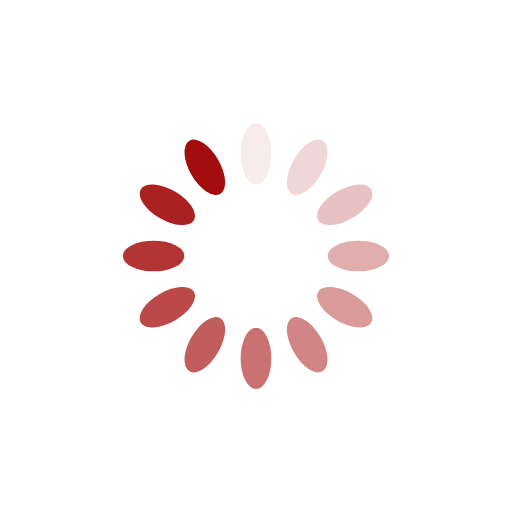
t = 0.00 s
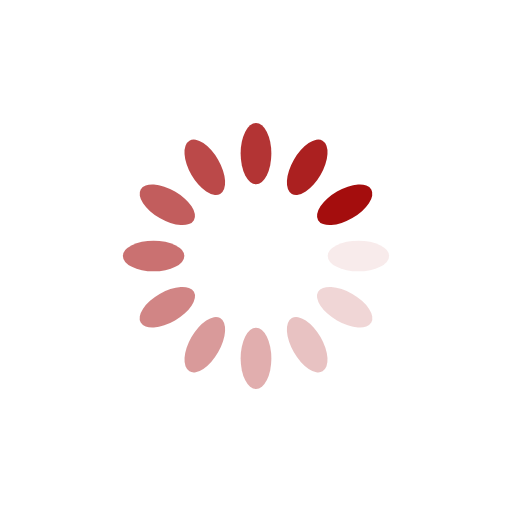
t = 0.25 s
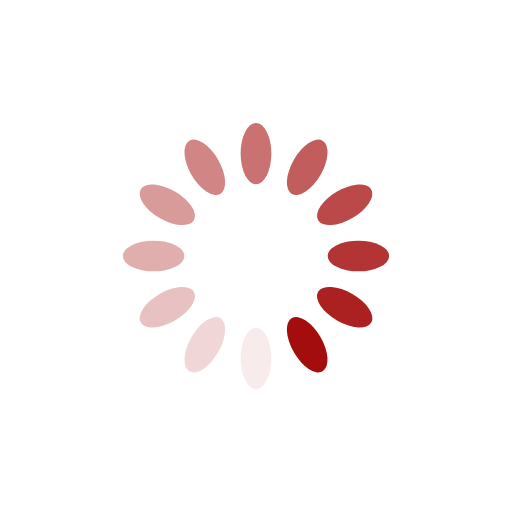
t = 0.50 s
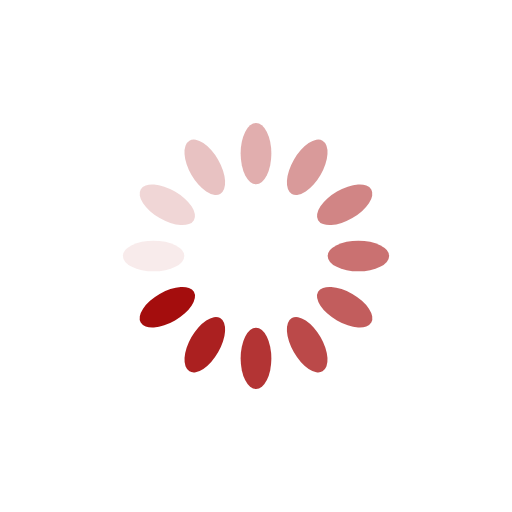
t = 0.75 s

The animated SVG that drew these frames (rendered in a browser with its animation timeline set to each time). Animation: 12 SMIL elements (animate=12); one cycle of 1.00 s, repeats indefinitely.

<?xml version="1.0" encoding="utf-8"?>
<svg xmlns="http://www.w3.org/2000/svg" xmlns:xlink="http://www.w3.org/1999/xlink" width="200px" height="200px" viewBox="0 0 100 100" preserveAspectRatio="xMidYMid">
<g transform="rotate(0 50 50)">
  <rect x="47" y="24" rx="3" ry="6" width="6" height="12" fill="#a40d0d">
    <animate attributeName="opacity" values="1;0" keyTimes="0;1" dur="1s" begin="-0.9166666666666666s" repeatCount="indefinite"></animate>
  </rect>
</g><g transform="rotate(30 50 50)">
  <rect x="47" y="24" rx="3" ry="6" width="6" height="12" fill="#a40d0d">
    <animate attributeName="opacity" values="1;0" keyTimes="0;1" dur="1s" begin="-0.8333333333333334s" repeatCount="indefinite"></animate>
  </rect>
</g><g transform="rotate(60 50 50)">
  <rect x="47" y="24" rx="3" ry="6" width="6" height="12" fill="#a40d0d">
    <animate attributeName="opacity" values="1;0" keyTimes="0;1" dur="1s" begin="-0.75s" repeatCount="indefinite"></animate>
  </rect>
</g><g transform="rotate(90 50 50)">
  <rect x="47" y="24" rx="3" ry="6" width="6" height="12" fill="#a40d0d">
    <animate attributeName="opacity" values="1;0" keyTimes="0;1" dur="1s" begin="-0.6666666666666666s" repeatCount="indefinite"></animate>
  </rect>
</g><g transform="rotate(120 50 50)">
  <rect x="47" y="24" rx="3" ry="6" width="6" height="12" fill="#a40d0d">
    <animate attributeName="opacity" values="1;0" keyTimes="0;1" dur="1s" begin="-0.5833333333333334s" repeatCount="indefinite"></animate>
  </rect>
</g><g transform="rotate(150 50 50)">
  <rect x="47" y="24" rx="3" ry="6" width="6" height="12" fill="#a40d0d">
    <animate attributeName="opacity" values="1;0" keyTimes="0;1" dur="1s" begin="-0.5s" repeatCount="indefinite"></animate>
  </rect>
</g><g transform="rotate(180 50 50)">
  <rect x="47" y="24" rx="3" ry="6" width="6" height="12" fill="#a40d0d">
    <animate attributeName="opacity" values="1;0" keyTimes="0;1" dur="1s" begin="-0.4166666666666667s" repeatCount="indefinite"></animate>
  </rect>
</g><g transform="rotate(210 50 50)">
  <rect x="47" y="24" rx="3" ry="6" width="6" height="12" fill="#a40d0d">
    <animate attributeName="opacity" values="1;0" keyTimes="0;1" dur="1s" begin="-0.3333333333333333s" repeatCount="indefinite"></animate>
  </rect>
</g><g transform="rotate(240 50 50)">
  <rect x="47" y="24" rx="3" ry="6" width="6" height="12" fill="#a40d0d">
    <animate attributeName="opacity" values="1;0" keyTimes="0;1" dur="1s" begin="-0.25s" repeatCount="indefinite"></animate>
  </rect>
</g><g transform="rotate(270 50 50)">
  <rect x="47" y="24" rx="3" ry="6" width="6" height="12" fill="#a40d0d">
    <animate attributeName="opacity" values="1;0" keyTimes="0;1" dur="1s" begin="-0.16666666666666666s" repeatCount="indefinite"></animate>
  </rect>
</g><g transform="rotate(300 50 50)">
  <rect x="47" y="24" rx="3" ry="6" width="6" height="12" fill="#a40d0d">
    <animate attributeName="opacity" values="1;0" keyTimes="0;1" dur="1s" begin="-0.08333333333333333s" repeatCount="indefinite"></animate>
  </rect>
</g><g transform="rotate(330 50 50)">
  <rect x="47" y="24" rx="3" ry="6" width="6" height="12" fill="#a40d0d">
    <animate attributeName="opacity" values="1;0" keyTimes="0;1" dur="1s" begin="0s" repeatCount="indefinite"></animate>
  </rect>
</g>
<!-- [ldio] generated by https://loading.io/ --></svg>
